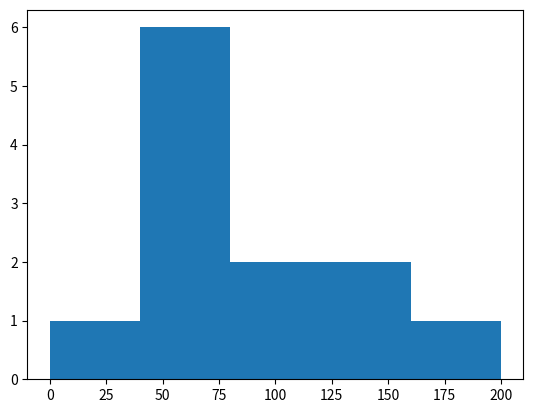

The matplotlib source for this figure:
# codepix: py=3.10
# codepix: output-only
# codepix: needs=matplotlib
# The same costs as a Matplotlib histogram, with the same $40-wide bins.
import matplotlib.pyplot as plt

costs = [42, 48, 78, 86, 30, 118, 55, 172, 120, 74, 136, 65]

fig, ax = plt.subplots()
counts, edges, bars = ax.hist(costs, bins=[0, 40, 80, 120, 160, 200])

print("bin edges:", [int(e) for e in edges])
print("tickets per bin:", [int(c) for c in counts])
# On your own machine, add plt.show() here to open the picture in a window.
